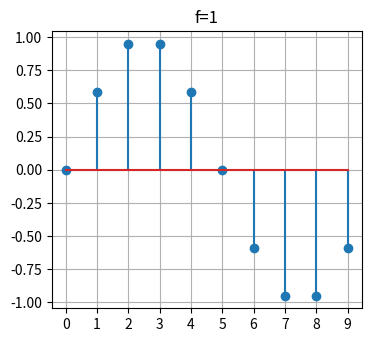

Recreate this plot in Python.
import numpy as np
import matplotlib.pyplot as plt

def my_stem_plot(y,title,y_range=None):
    x = np.arange(len(y))    
    plt.stem(x,y,'-p')

    plt.xticks(x)
    
    if y_range:
        plt.ylim(y_range)
        plt.yticks(np.arange(*y_range))
    
    plt.grid()
    plt.title(title)
    fig = plt.gcf()
    fig.set_size_inches(4, 3.6)
    plt.show()

#----------------------------

SAMPLE_NR = 10
FREQ = 1

t = np.linspace(0, 2*np.pi, SAMPLE_NR, endpoint=False)

samples =  np.sin(t*FREQ) 
my_stem_plot(samples,f'f={FREQ}')

